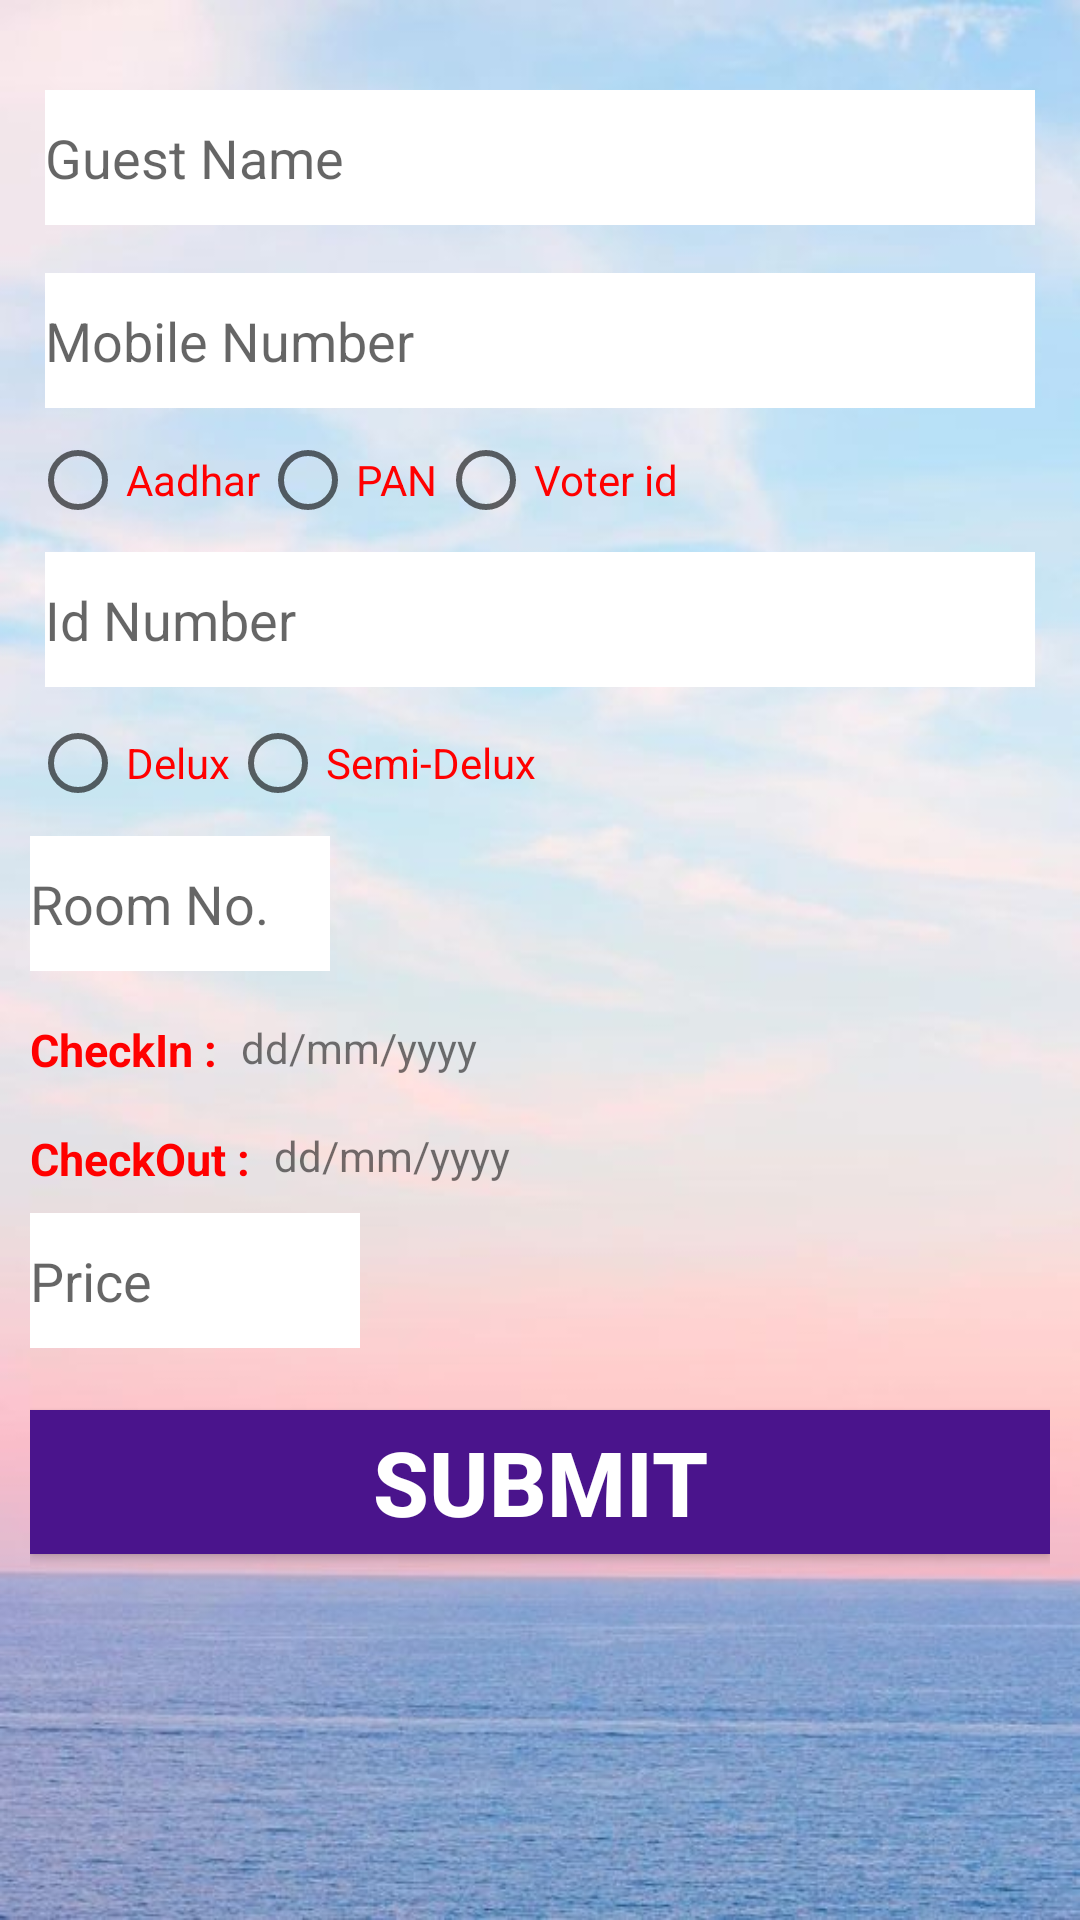

Write the Android layout XML for this screen, with the resource values it uses.
<!-- AndroidManifest.xml: application theme AppTheme -->
<!-- res/layout/activity_dashboard.xml -->
<?xml version="1.0" encoding="utf-8"?>
<android.support.constraint.ConstraintLayout xmlns:android="http://schemas.android.com/apk/res/android"
    xmlns:app="http://schemas.android.com/apk/res-auto"
    xmlns:tools="http://schemas.android.com/tools"
    android:layout_width="match_parent"
    android:layout_height="match_parent"
    android:paddingLeft="10dp"
    android:paddingRight="10dp"
    tools:context=".Dashboard"
    android:layout_marginLeft="2dp"
    android:layout_marginRight="2dp"
    android:background="@drawable/bck">


    <EditText
        android:id="@+id/id_guestName"
        android:layout_width="0dp"
        android:layout_height="45dp"
        android:layout_marginBottom="8dp"
        android:layout_marginEnd="5dp"
        android:layout_marginStart="5dp"
        android:layout_marginTop="30dp"
        android:background="#FFFFFF"
        android:ems="10"
        android:hint="Guest Name"
        android:inputType="textPersonName"
        app:layout_constraintBottom_toTopOf="@+id/id_mob"
        app:layout_constraintEnd_toEndOf="parent"
        app:layout_constraintHorizontal_bias="0.0"
        app:layout_constraintStart_toStartOf="parent"
        app:layout_constraintTop_toTopOf="parent" />

    <EditText
        android:id="@+id/id_mob"
        android:layout_width="0dp"
        android:layout_height="45dp"
        android:layout_marginBottom="7dp"
        android:layout_marginEnd="5dp"
        android:layout_marginStart="5dp"
        android:layout_marginTop="8dp"
        android:background="#FFFFFF"
        android:ems="10"
        android:hint="Mobile Number"
        android:inputType="phone"
        app:layout_constraintBottom_toTopOf="@+id/radiogroup"
        app:layout_constraintEnd_toEndOf="parent"
        app:layout_constraintHorizontal_bias="0.0"
        app:layout_constraintStart_toStartOf="parent"
        app:layout_constraintTop_toBottomOf="@+id/id_guestName" />

    <RadioGroup
        android:id="@+id/radiogroup"
        android:layout_width="wrap_content"
        android:layout_height="wrap_content"
        android:layout_marginTop="8dp"
        android:orientation="horizontal"
        app:layout_constraintStart_toStartOf="parent"
        app:layout_constraintTop_toBottomOf="@+id/id_mob">

        <RadioButton
            android:id="@+id/radioButton"
            android:layout_width="wrap_content"
            android:layout_height="wrap_content"
            android:layout_weight="1"
            android:text="Aadhar"
            android:textColor="#FF0000"/>

        <RadioButton
            android:id="@+id/radioButton2"
            android:layout_width="wrap_content"
            android:layout_height="wrap_content"
            android:layout_weight="1"
            android:text="PAN"
            android:textColor="#FF0000"/>

        <RadioButton
            android:id="@+id/radioButton3"
            android:layout_width="wrap_content"
            android:layout_height="wrap_content"
            android:layout_weight="1"
            android:text="Voter id"
            android:textColor="#FF0000"/>
    </RadioGroup>

    <EditText
        android:id="@+id/id_idNum"
        android:layout_width="0dp"
        android:layout_height="45dp"
        android:layout_marginBottom="263dp"
        android:layout_marginEnd="5dp"
        android:layout_marginStart="5dp"
        android:layout_marginTop="8dp"
        android:background="#FFFFFF"
        android:ems="10"
        android:hint="Id Number"
        android:inputType="textPersonName"
        app:layout_constraintBottom_toBottomOf="parent"
        app:layout_constraintEnd_toEndOf="parent"
        app:layout_constraintHorizontal_bias="0.0"
        app:layout_constraintStart_toStartOf="parent"
        app:layout_constraintTop_toBottomOf="@+id/radiogroup"
        app:layout_constraintVertical_bias="0.0" />

    <RadioGroup
        android:id="@+id/radiogroup2"
        android:layout_width="wrap_content"
        android:layout_height="wrap_content"
        android:layout_marginBottom="223dp"
        android:layout_marginEnd="141dp"
        android:layout_marginTop="8dp"
        android:orientation="horizontal"
        app:layout_constraintBottom_toBottomOf="parent"
        app:layout_constraintEnd_toEndOf="parent"
        app:layout_constraintHorizontal_bias="0.0"
        app:layout_constraintStart_toStartOf="parent"
        app:layout_constraintTop_toBottomOf="@+id/id_idNum"
        app:layout_constraintVertical_bias="0.00999999">

        <RadioButton
            android:id="@+id/radioButton4"
            android:layout_width="wrap_content"
            android:layout_height="wrap_content"
            android:layout_weight="1"
            android:text="Delux"
            android:textColor="#FF0000"/>

        <RadioButton
            android:id="@+id/radioButton5"
            android:layout_width="wrap_content"
            android:layout_height="wrap_content"
            android:layout_weight="1"
            android:text="Semi-Delux"
            android:textColor="#FF0000"/>
    </RadioGroup>


    <EditText
        android:id="@+id/room_num"
        android:layout_width="100dp"
        android:layout_height="45dp"
        android:layout_marginBottom="288dp"
        android:layout_marginTop="8dp"
        android:ems="10"
        android:hint="Room No."
        android:inputType="textPersonName"
        app:layout_constraintBottom_toBottomOf="parent"
        app:layout_constraintStart_toStartOf="parent"
        app:layout_constraintTop_toBottomOf="@+id/radiogroup2"
        app:layout_constraintVertical_bias="0.00999999"
        android:background="#FFFFFF"/>

    <TextView
        android:id="@+id/id_checkin"
        android:layout_width="wrap_content"
        android:layout_height="wrap_content"
        android:layout_marginTop="16dp"
        android:text="CheckIn :"
        android:textSize="15dp"
        android:textStyle="bold"
        app:layout_constraintStart_toStartOf="parent"
        app:layout_constraintTop_toBottomOf="@+id/room_num"
        android:textColor="#FF0000"
       />

    <TextView
        android:id="@+id/id_checkout"
        android:layout_width="wrap_content"
        android:layout_height="wrap_content"
        android:layout_marginTop="16dp"
        android:text="CheckOut :"
        android:textSize="15dp"
        android:textStyle="bold"
        app:layout_constraintStart_toStartOf="parent"
        app:layout_constraintTop_toBottomOf="@+id/id_checkin"
        android:textColor="#FF0000"/>

    <TextView
        android:id="@+id/cal1View"
        android:layout_width="wrap_content"
        android:layout_height="wrap_content"
        android:layout_marginEnd="217dp"
        android:layout_marginStart="8dp"
        android:layout_marginTop="16dp"
        android:text="dd/mm/yyyy"
        app:layout_constraintEnd_toEndOf="parent"
        app:layout_constraintHorizontal_bias="0.0"
        app:layout_constraintStart_toEndOf="@+id/id_checkin"
        app:layout_constraintTop_toBottomOf="@+id/room_num" />

    <TextView
        android:id="@+id/cal2View"
        android:layout_width="wrap_content"
        android:layout_height="wrap_content"
        android:layout_marginEnd="214dp"
        android:layout_marginStart="8dp"
        android:layout_marginTop="52dp"
        android:text="dd/mm/yyyy"
        android:focusable="true"
        android:clickable="true"
        android:focusableInTouchMode="true"
        app:layout_constraintEnd_toEndOf="parent"
        app:layout_constraintHorizontal_bias="0.0"
        app:layout_constraintStart_toEndOf="@+id/id_checkout"
        app:layout_constraintTop_toBottomOf="@+id/room_num" />

    <EditText
        android:id="@+id/id_price"
        android:layout_width="110dp"
        android:layout_height="45dp"
        android:layout_marginEnd="8dp"
        android:layout_marginTop="8dp"
        android:background="#FFFFFF"
        android:ems="10"
        android:hint="Price"
        android:inputType="number"
        app:layout_constraintEnd_toEndOf="parent"
        app:layout_constraintHorizontal_bias="0.0"
        app:layout_constraintStart_toStartOf="parent"
        app:layout_constraintTop_toBottomOf="@+id/id_checkout" />

    <Button
        android:id="@+id/id_btn_submit"
        android:layout_width="match_parent"
        android:layout_height="wrap_content"
        android:layout_marginBottom="81dp"
        android:layout_marginTop="16dp"
        android:background="#4A148C"
        android:text="Submit"
        android:textColor="#FFFFFF"
        android:textSize="30dp"
        android:textStyle="bold"
        app:layout_constraintBottom_toBottomOf="parent"
        app:layout_constraintEnd_toEndOf="parent"
        app:layout_constraintStart_toStartOf="parent"
        app:layout_constraintTop_toBottomOf="@+id/id_price"
        app:layout_constraintVertical_bias="0.100000024" />




</android.support.constraint.ConstraintLayout>
<!-- resources referenced by this layout -->
<resources>
  <!-- drawable bck: jpg bitmap (drawable, 35485 bytes) -->
  <style name="AppTheme" parent="Theme.AppCompat.Light.DarkActionBar">
          
          <item name="colorPrimary">@color/colorPrimary</item>
          <item name="colorPrimaryDark">@color/colorPrimaryDark</item>
          <item name="colorAccent">@color/colorAccent</item>
      </style>
  <!-- not gathered from this repository: default colours our renderer supplied (Android Studio template values) -->
  <color name="colorPrimary">#FF6200EE</color>
  <color name="colorPrimaryDark">#FF3700B3</color>
  <color name="colorAccent">#FF03DAC5</color>
</resources>
